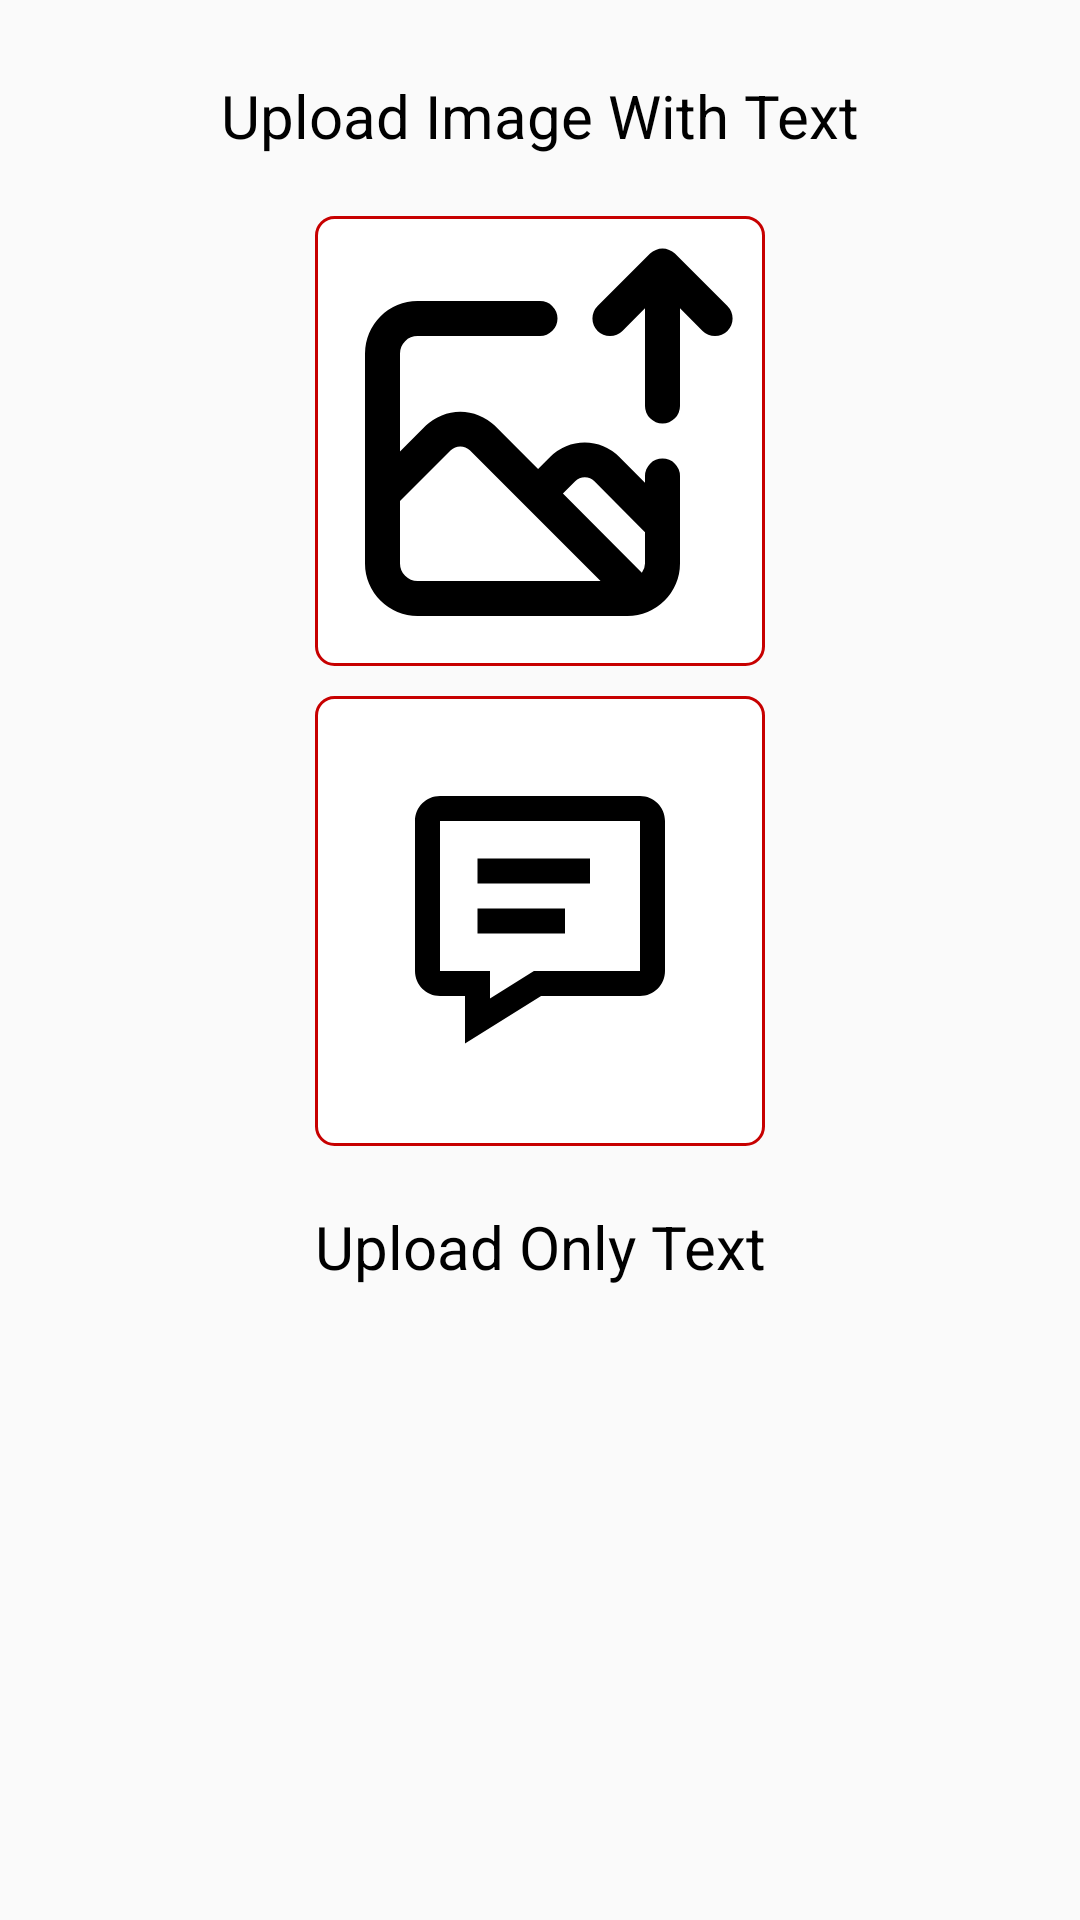

Write the Android layout XML for this screen, with the resource values it uses.
<!-- AndroidManifest.xml: application theme AppTheme -->
<!-- res/layout/select_for_add_note.xml -->
<?xml version="1.0" encoding="utf-8"?>
<LinearLayout xmlns:android="http://schemas.android.com/apk/res/android"
    android:layout_width="350dp"
    android:layout_height="wrap_content"
    android:orientation="vertical"
    android:layout_gravity="center"
    android:padding="20dp">

    <TextView
        android:layout_width="match_parent"
        android:layout_height="wrap_content"
        android:text="Upload Image With Text"
        android:textSize="20sp"
        android:padding="5dp"
        android:layout_marginBottom="10dp"
        android:textAlignment="center"
        android:background="@color/light"
        android:textColor="@color/black"/>
    <ImageView
        android:layout_width="150dp"
        android:layout_height="150dp"
        android:src="@drawable/uploadimg"
        android:id="@+id/imageAdd"
        android:background="@drawable/selected_background"
        android:padding="5dp"
        android:layout_gravity="center_horizontal"
        android:layout_marginTop="5dp"
        android:scaleType="centerCrop"/>
    <ImageView
        android:layout_width="150dp"
        android:layout_height="150dp"
        android:src="@drawable/icon_text"
        android:padding="25dp"
        android:background="@drawable/selected_background"
        android:id="@+id/textAdd"
        android:layout_gravity="center_horizontal"
        android:layout_marginTop="10dp"
        android:layout_marginBottom="5dp"
        android:scaleType="centerCrop"/>

    <TextView
        android:layout_width="match_parent"
        android:layout_height="wrap_content"
        android:text="Upload Only Text"
        android:textSize="20sp"
        android:layout_marginTop="10dp"
        android:padding="5dp"
        android:textAlignment="center"
        android:background="@color/light"
        android:textColor="@color/black"/>
</LinearLayout>
<!-- resources referenced by this layout -->
<resources>
  <color name="black">#FF000000</color>
  <!-- drawable icon_text (drawable) -->
  <vector xmlns:android="http://schemas.android.com/apk/res/android"
      android:width="20dp"
      android:height="20dp"
      android:viewportWidth="24"
      android:viewportHeight="24">
    <path
        android:fillColor="#FF000000"
        android:pathData="M12.087,18L6,21.804L6,18L4,18C2.895,18 2,17.105 2,16L2,4C2,2.895 2.895,2 4,2L20,2C21.105,2 22,2.895 22,4L22,16C22,17.105 21.105,18 20,18L12.087,18ZM8,18.196L11.513,16L20,16L20,4L4,4L4,16L8,16L8,18.196ZM7,13L7,11L14,11L14,13L7,13ZM7,9L7,7L16,7L16,9L7,9Z"
        android:fillType="evenOdd"/>
  </vector>
  <!-- drawable selected_background (drawable) -->
  <?xml version="1.0" encoding="utf-8"?>
  <shape xmlns:android="http://schemas.android.com/apk/res/android"
      android:shape="rectangle">
  
      <solid android:color="@color/white"/>
      <corners  android:radius="6dp"/>
      <stroke
          android:width="1dp"
          android:color="@color/red"/>
  
  </shape>
  <!-- drawable uploadimg (drawable) -->
  <vector xmlns:android="http://schemas.android.com/apk/res/android"
      android:width="20dp"
      android:height="20dp"
      android:viewportWidth="24"
      android:viewportHeight="24">
    <path
        android:pathData="M19,13a1,1 0,0 0,-1 1v0.38L16.52,12.9a2.79,2.79 0,0 0,-3.93 0l-0.7,0.7L9.41,11.12a2.85,2.85 0,0 0,-3.93 0L4,12.6L4,7A1,1 0,0 1,5 6h7a1,1 0,0 0,0 -2L5,4A3,3 0,0 0,2 7L2,19a3,3 0,0 0,3 3L17,22a3,3 0,0 0,3 -3L20,14A1,1 0,0 0,19 13ZM5,20a1,1 0,0 1,-1 -1L4,15.43l2.9,-2.9a0.79,0.79 0,0 1,1.09 0l3.17,3.17 0,0L15.46,20ZM18,19a0.89,0.89 0,0 1,-0.18 0.53L13.31,15l0.7,-0.7a0.77,0.77 0,0 1,1.1 0L18,17.21ZM22.71,4.29l-3,-3a1,1 0,0 0,-0.33 -0.21,1 1,0 0,0 -0.76,0 1,1 0,0 0,-0.33 0.21l-3,3a1,1 0,0 0,1.42 1.42L18,4.41L18,10a1,1 0,0 0,2 0L20,4.41l1.29,1.3a1,1 0,0 0,1.42 0A1,1 0,0 0,22.71 4.29Z"
        android:fillColor="@color/black"/>
  </vector>
  <style name="AppTheme" parent="Theme.AppCompat.Light.DarkActionBar">
          <item name="colorPrimary">@color/lavender</item>
          <item name="colorPrimaryDark">@color/lavender</item>
          <item name="colorAccent">@color/purple_200</item>
      </style>
  <color name="white">#FFFFFFFF</color>
  <color name="red">#c70000</color>
  <color name="lavender">#8692F7</color>
  <color name="purple_200">#FFBBB6FC</color>
</resources>
